Dataset: splits (GitHub, adityamathur06/SentryGlide). Classes: body tissue or organ, gauze, glass equipment packaging, metal equipment packaging, organic waste, paper equipment packaging, plastic equipment packaging, syringe, syringe needle, tweezers.

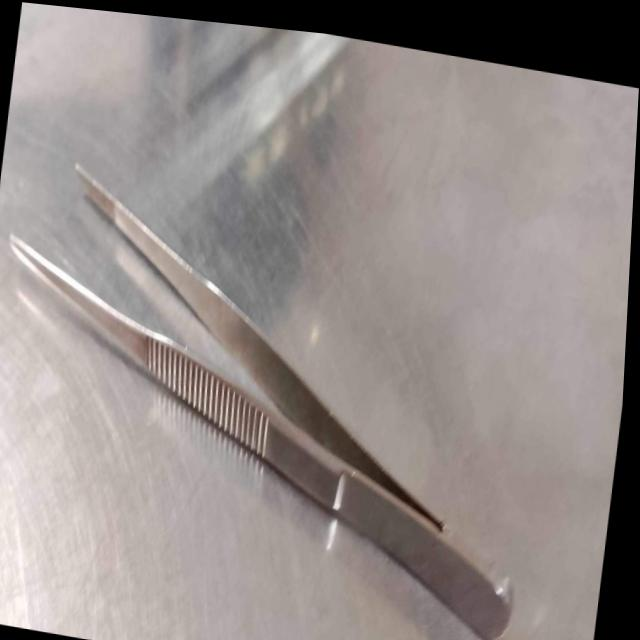
Label: tweezers

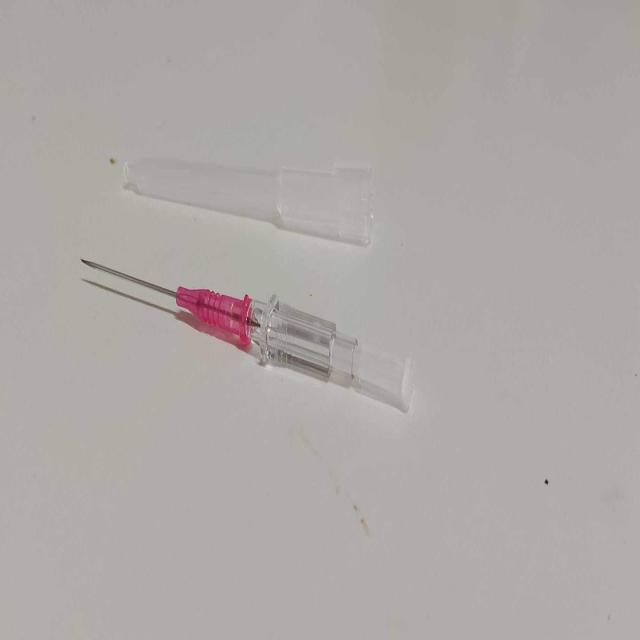
Label: syringe needle

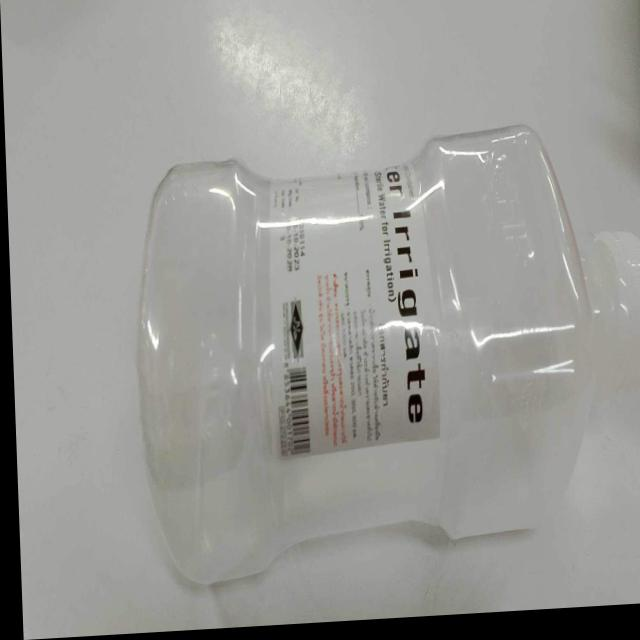
Label: plastic equipment packaging

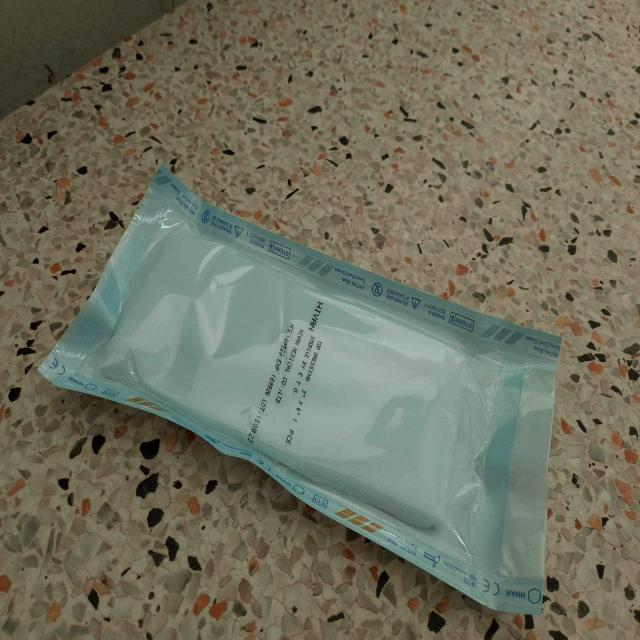
Label: paper equipment packaging

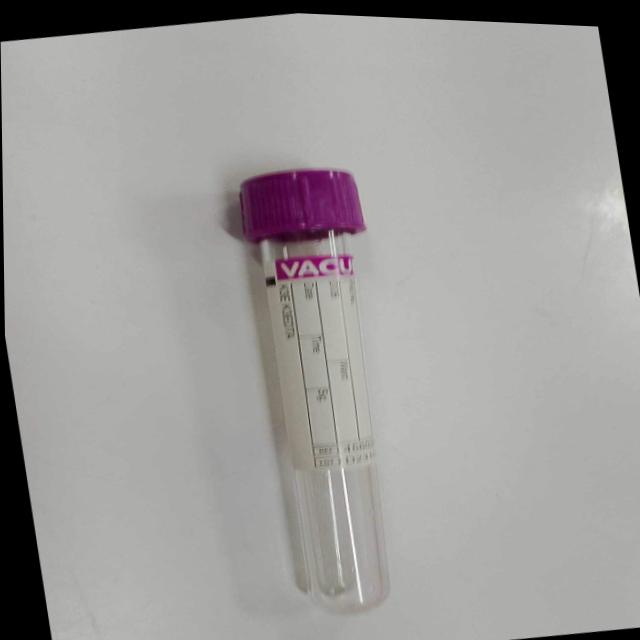
Label: glass equipment packaging

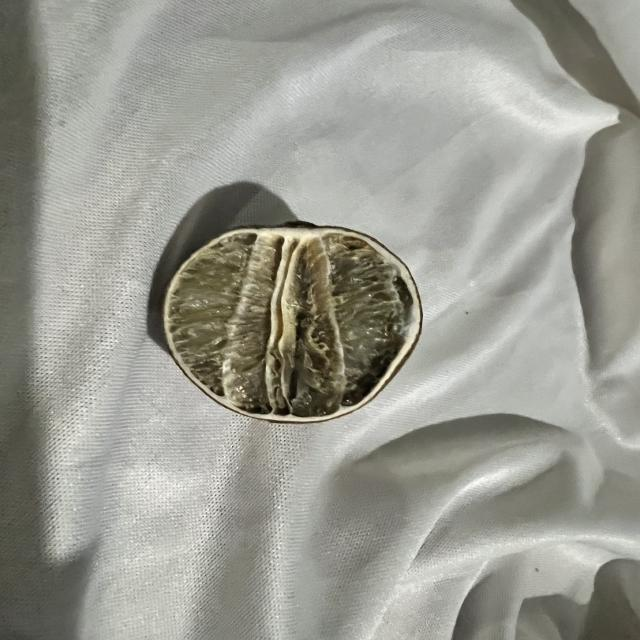
Label: organic waste
